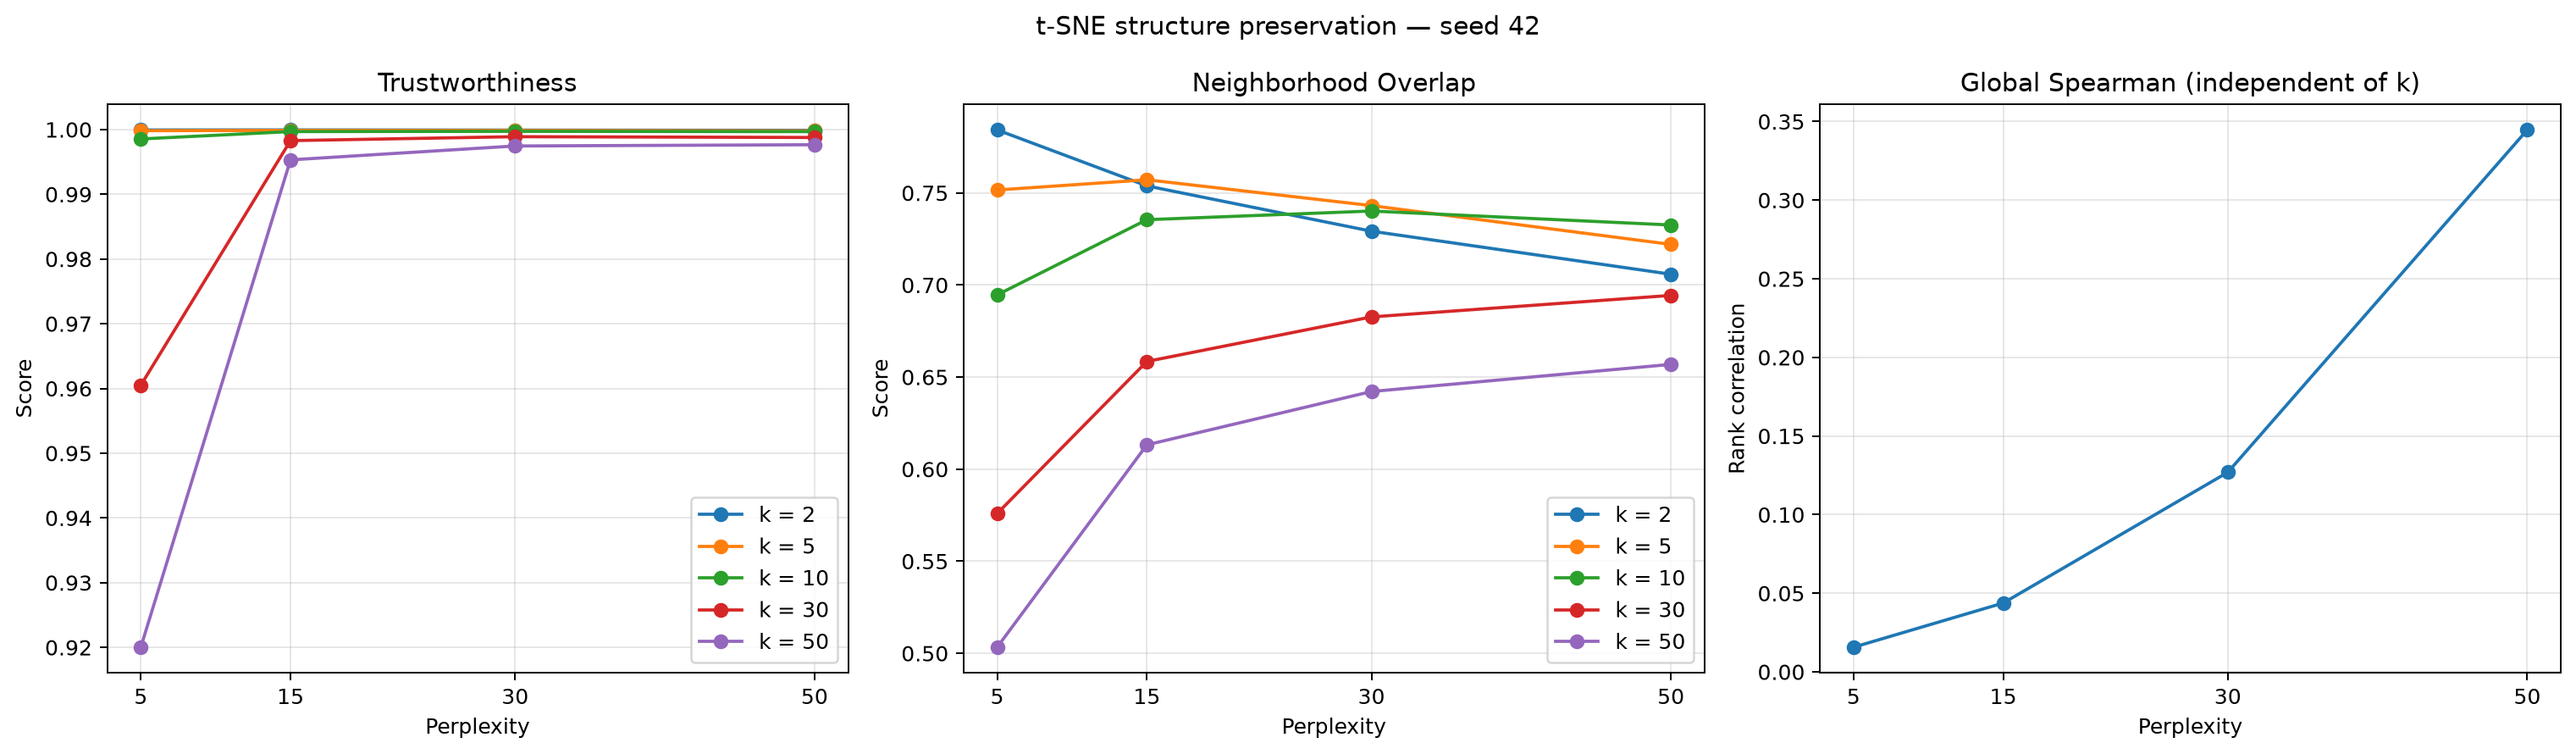

Values plotted in this chart, from the file beside it:
Perplexity, Trustworthiness@2, Neighborhood Overlap@2, Trustworthiness@5, Neighborhood Overlap@5, Trustworthiness@10, Neighborhood Overlap@10, Trustworthiness@30, Neighborhood Overlap@30, Trustworthiness@50, Neighborhood Overlap@50, Global Spearman
5, 0.9999, 0.7842, 0.9998, 0.7516, 0.9985, 0.6946, 0.9605, 0.5759, 0.92, 0.5033, 0.01567
15, 0.9999, 0.7538, 0.9999, 0.7571, 0.9997, 0.7355, 0.9983, 0.6585, 0.9953, 0.6132, 0.04377
30, 0.9999, 0.7292, 0.9999, 0.7431, 0.9997, 0.7402, 0.9989, 0.6827, 0.9975, 0.6422, 0.1269
50, 0.9999, 0.7058, 0.9998, 0.7221, 0.9997, 0.7326, 0.9988, 0.6943, 0.9977, 0.6569, 0.3447
